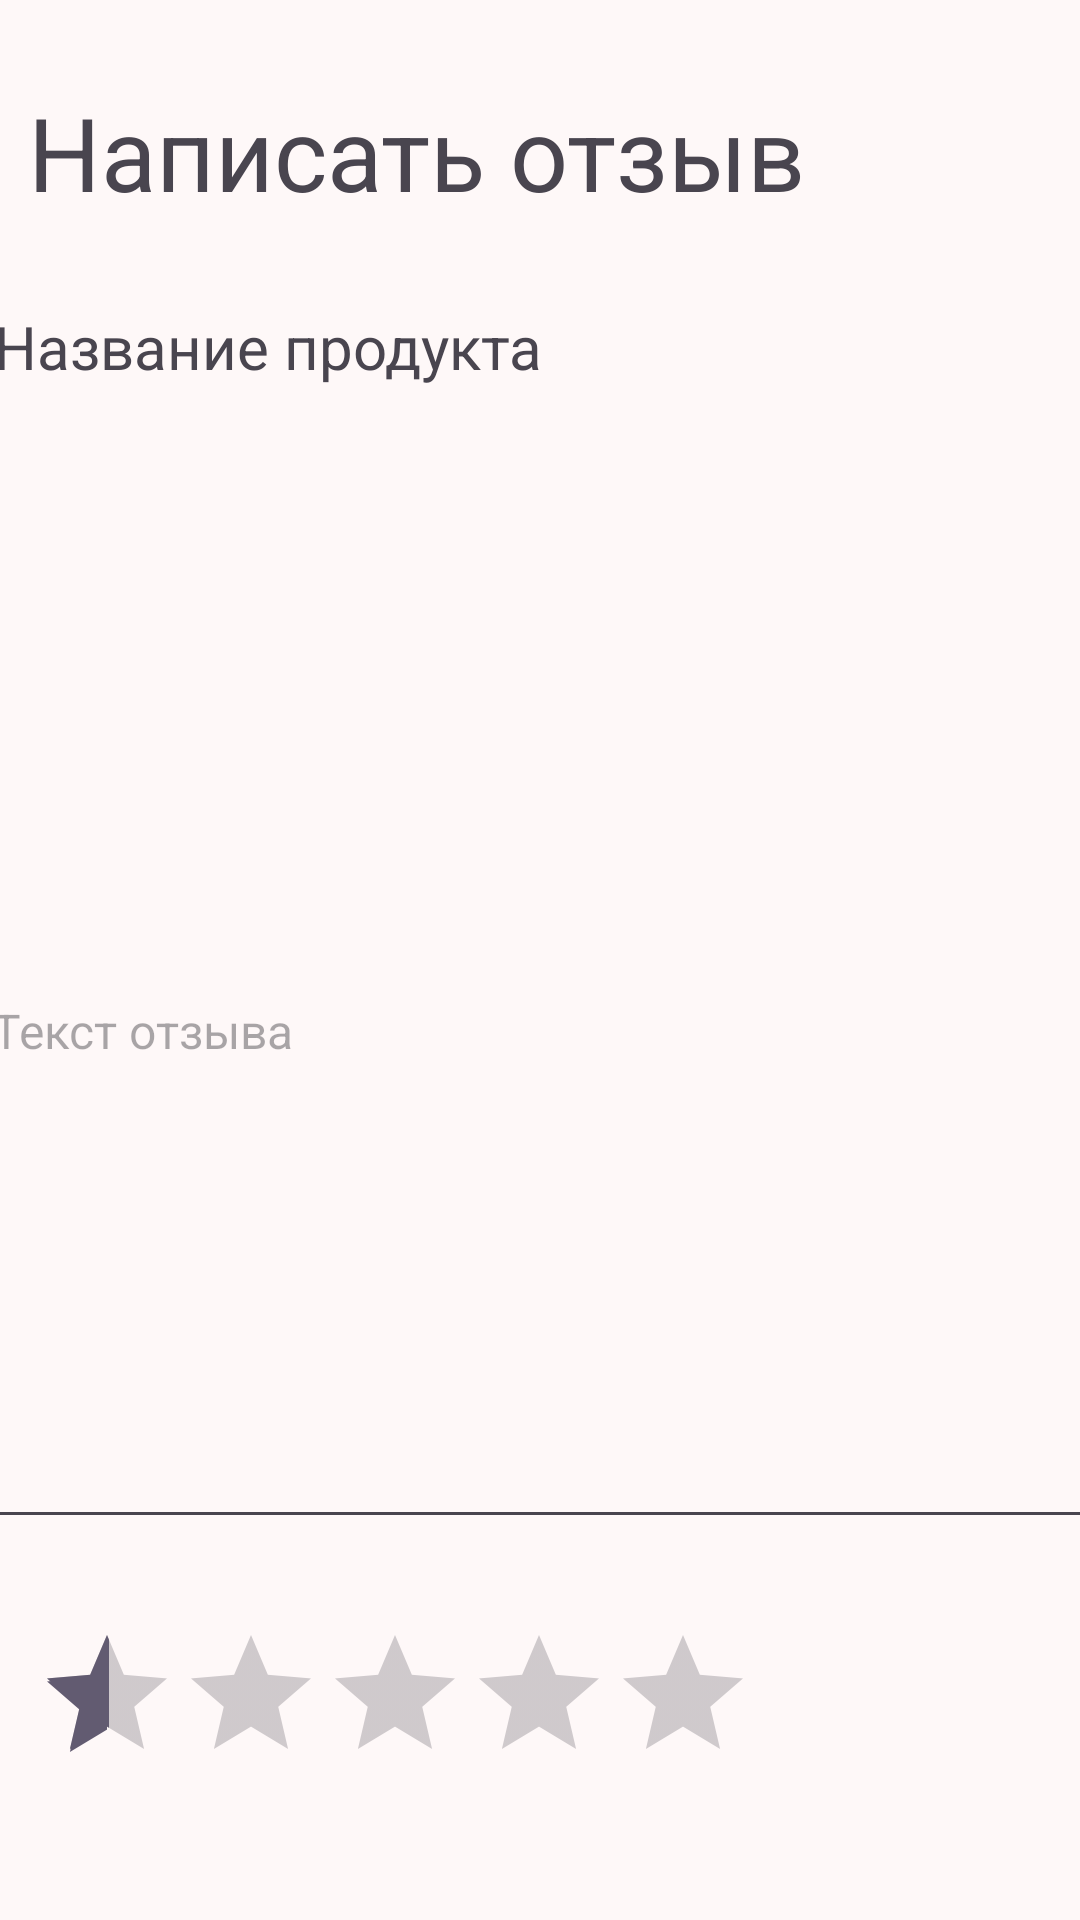

Here is an Android app screen rendered from its layout file. Give the layout XML and the strings, colors and styles it references.
<!-- AndroidManifest.xml: application theme Theme.OtZOVichok -->
<!-- res/layout/activity_write_comment.xml -->
<?xml version="1.0" encoding="utf-8"?>
<androidx.constraintlayout.widget.ConstraintLayout xmlns:android="http://schemas.android.com/apk/res/android"
    xmlns:app="http://schemas.android.com/apk/res-auto"
    xmlns:tools="http://schemas.android.com/tools"
    android:id="@+id/main"
    android:layout_width="match_parent"
    android:layout_height="match_parent"
    android:background="#FEF8F8"
    tools:context=".WriteComment">

    <Button
        android:id="@+id/toMainButton"
        android:layout_width="136dp"
        android:layout_height="55dp"
        android:layout_marginTop="36dp"
        android:backgroundTint="#53B84A"
        android:text="Главная"
        android:textSize="20sp"
        app:layout_constraintBottom_toBottomOf="parent"
        app:layout_constraintEnd_toStartOf="@+id/applyButton"
        app:layout_constraintHorizontal_bias="0.225"
        app:layout_constraintStart_toStartOf="parent"
        app:layout_constraintTop_toBottomOf="@+id/ratingBar"
        app:layout_constraintVertical_bias="0.466" />

    <Button
        android:id="@+id/applyButton"
        android:layout_width="192dp"
        android:layout_height="54dp"
        android:layout_marginTop="36dp"
        android:layout_marginEnd="12dp"
        android:backgroundTint="#53B84A"
        android:text="Подтвердить"
        android:textSize="20sp"
        app:layout_constraintBottom_toBottomOf="parent"
        app:layout_constraintEnd_toEndOf="parent"
        app:layout_constraintTop_toBottomOf="@+id/ratingBar"
        app:layout_constraintVertical_bias="0.451" />

    <EditText
        android:id="@+id/commentTextTextField"
        android:layout_width="376dp"
        android:layout_height="342dp"
        android:layout_marginTop="32dp"
        android:hint="Текст отзыва"
        android:textSize="16sp"
        app:layout_constraintEnd_toEndOf="parent"
        app:layout_constraintHorizontal_bias="0.457"
        app:layout_constraintStart_toStartOf="parent"
        app:layout_constraintTop_toBottomOf="@+id/commentNameTextField" />

    <TextView
        android:id="@+id/textView8"
        android:layout_width="260dp"
        android:layout_height="48dp"
        android:layout_marginTop="28dp"
        android:text="Написать отзыв"
        android:textSize="34sp"
        app:layout_constraintEnd_toEndOf="parent"
        app:layout_constraintHorizontal_bias="0.092"
        app:layout_constraintStart_toStartOf="parent"
        app:layout_constraintTop_toTopOf="parent" />

    <TextView
        android:id="@+id/commentNameTextField"
        android:layout_width="382dp"
        android:layout_height="47dp"
        android:layout_marginTop="16dp"
        android:gravity="center_vertical"
        android:paddingStart="8dp"
        android:text="Название продукта"
        android:textSize="20sp"
        app:layout_constraintEnd_toEndOf="parent"
        app:layout_constraintHorizontal_bias="0.482"
        app:layout_constraintStart_toStartOf="parent"
        app:layout_constraintTop_toBottomOf="@+id/textView8" />

    <RatingBar
        android:id="@+id/ratingBar"
        android:layout_width="244dp"
        android:layout_height="64dp"
        android:layout_marginTop="28dp"
        android:background="#001D1D1D"
        android:backgroundTint="#F8CC28"
        android:numStars="10"
        android:rating="1"
        android:stepSize="0.5"
        app:layout_constraintEnd_toEndOf="parent"
        app:layout_constraintHorizontal_bias="0.101"
        app:layout_constraintStart_toStartOf="parent"
        app:layout_constraintTop_toBottomOf="@+id/commentTextTextField" />

</androidx.constraintlayout.widget.ConstraintLayout>
<!-- resources referenced by this layout -->
<resources>
  <style name="Theme.OtZOVichok" parent="Base.Theme.OtZOVichok" />
  <style name="Base.Theme.OtZOVichok" parent="Theme.Material3.DayNight.NoActionBar">
          
          
      </style>
</resources>
